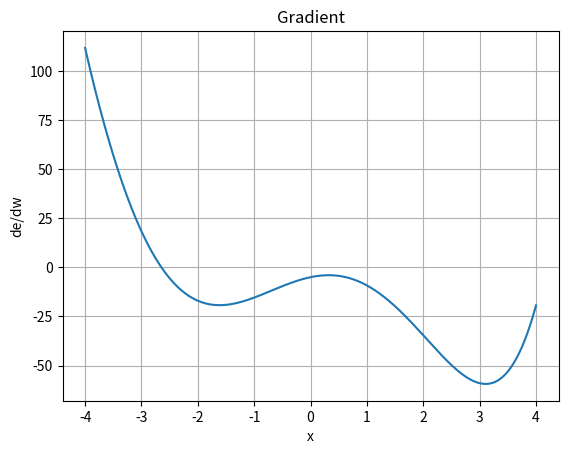

This figure's Python source:
import matplotlib.pyplot as plt
import numpy as np

# 勾配っぽい適当な関数の定義
def gradient(x):
    return  0.1*x**5 + 0.7*x**4 - 3*x**3 - 8*x**2 + 6*x - 5

# x軸の範囲を設定し、対応するy軸の値を計算
x_values = np.linspace(-4, 4, 500)
y_values = gradient(x_values)

# グラフを描画
plt.plot(x_values, y_values)
plt.xlabel('x')
plt.ylabel('de/dw')
plt.title('Gradient')
plt.grid()

# ファイル出力
plt.savefig('gradient.pdf', format='pdf')
plt.savefig('gradient.png', format='png')

# グラフを表示
plt.show()
